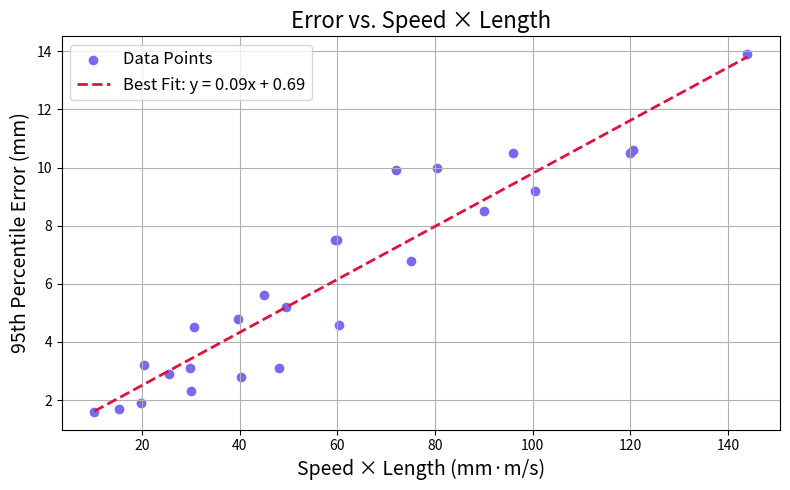

This figure's Python source:
import numpy as np
import matplotlib.pyplot as plt

# Define speeds and lengths
speeds = np.array([17, 33, 50, 67, 80])
lengths = np.array([0.6, 0.9, 1.2, 1.5, 1.8])  # in meters

# Error matrix: rows = lengths, columns = speeds
errors = np.array([
    [1.6, 1.9, 2.3, 2.8, 3.1],   # 24in (0.6m)
    [1.7, 3.1, 5.6, 4.6, 9.9],   # 36in (0.9m)
    [3.2, 4.8, 7.5, 10.0, 10.5], # 48in (1.2m)
    [2.9, 5.2, 6.8, 9.2, 10.5],  # 60in (1.5m)
    [4.5, 7.5, 8.5, 10.6, 13.9]  # 72in (1.8m)
])

# Flatten both dimensions
speed_grid, length_grid = np.meshgrid(speeds, lengths)
speedxlength = (speed_grid * length_grid).flatten()
error_flat = errors.flatten()

# Scatter plot
plt.figure(figsize=(8, 5))
plt.scatter(speedxlength, error_flat, color='mediumslateblue', label='Data Points')

# Line of best fit (linear)
coeffs = np.polyfit(speedxlength, error_flat, deg=1)
fit_line = np.poly1d(coeffs)
x_fit = np.linspace(min(speedxlength), max(speedxlength), 100)
plt.plot(x_fit, fit_line(x_fit), color='crimson', linestyle='--', label=f'Best Fit: y = {coeffs[0]:.2f}x + {coeffs[1]:.2f}', linewidth=2)

# Labels and formatting
plt.xlabel("Speed × Length (mm·m/s)", fontsize=14)
plt.ylabel("95th Percentile Error (mm)", fontsize=14)
plt.title("Error vs. Speed × Length", fontsize=16)
plt.grid(True)
plt.legend(fontsize=12)
plt.tight_layout()
plt.show()
